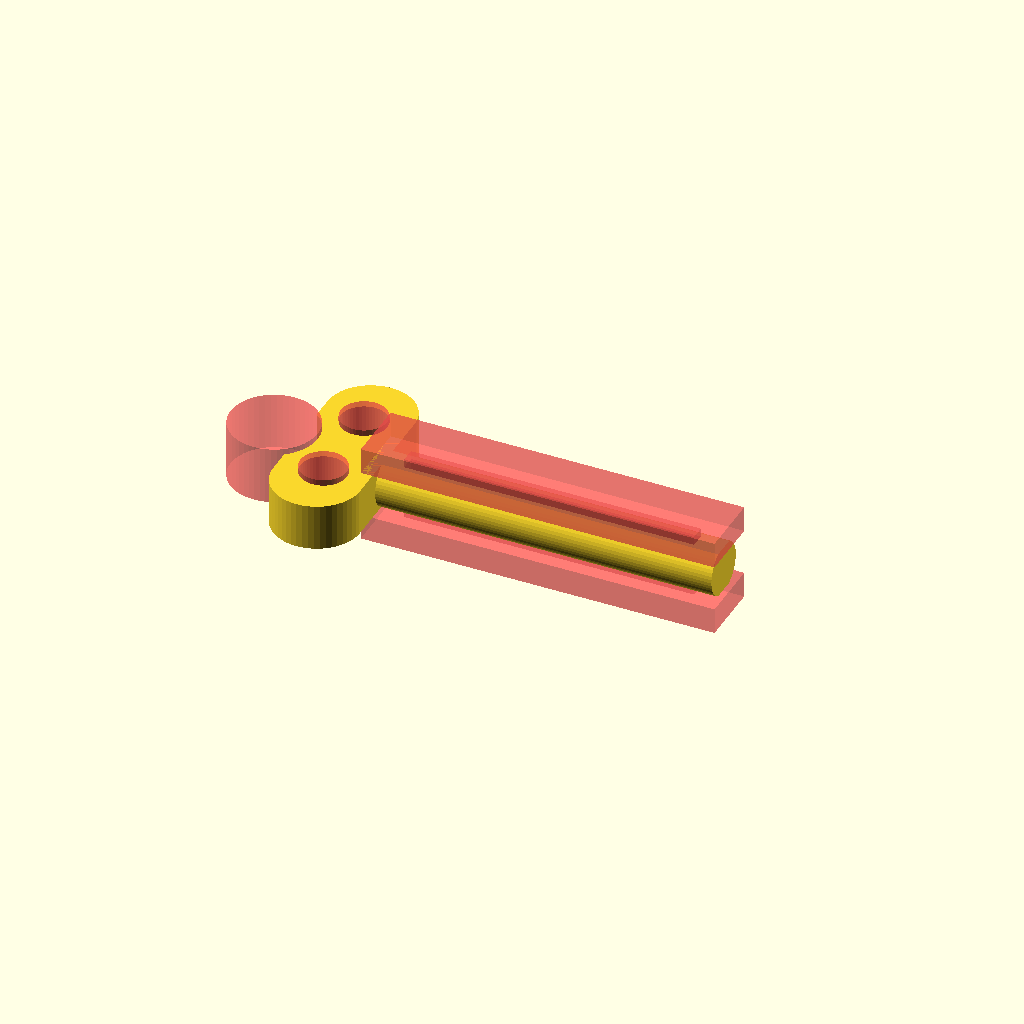
Cell 1: the model at its default parameters.
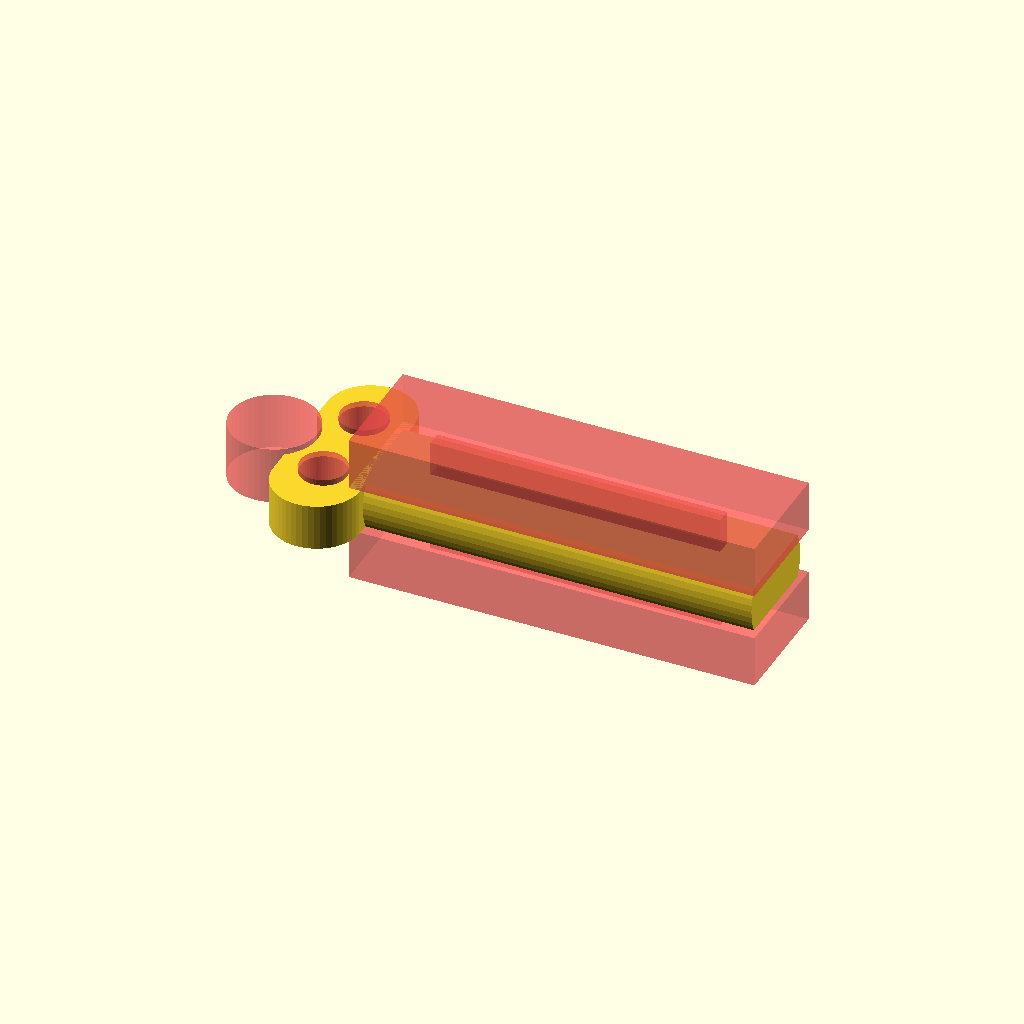
Cell 2 — barrel_diameter set to 18, the other parameters unchanged.
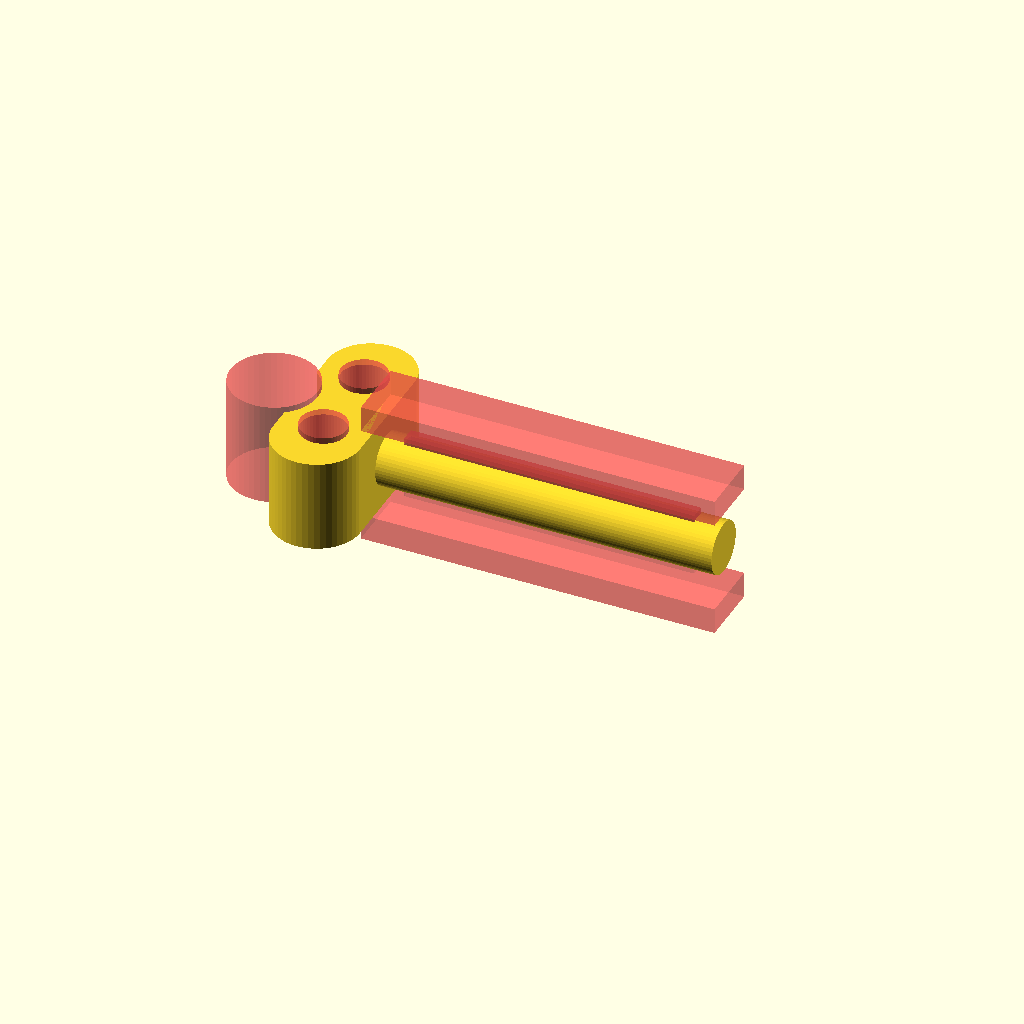
Cell 3: the same model with barrel_flats = 16.
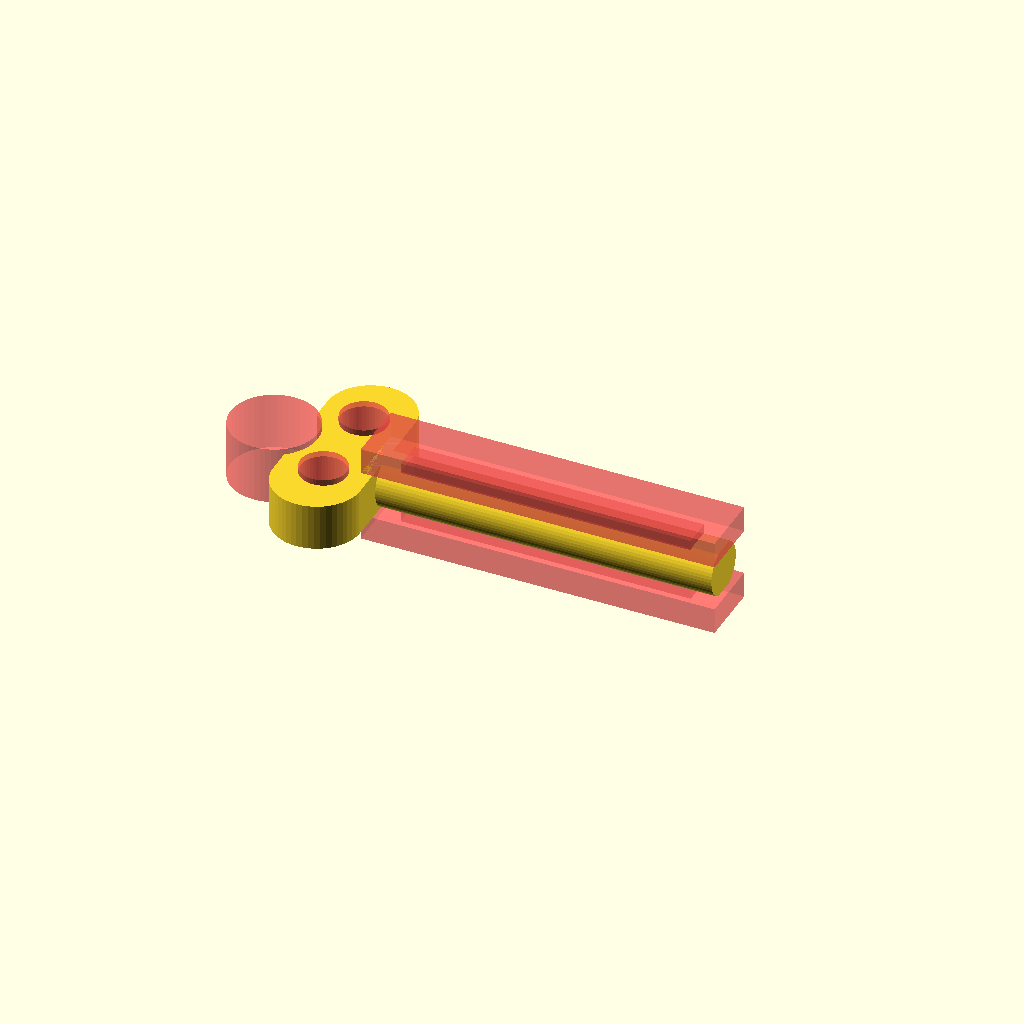
Cell 4 — slot_width set to 5, the other parameters unchanged.
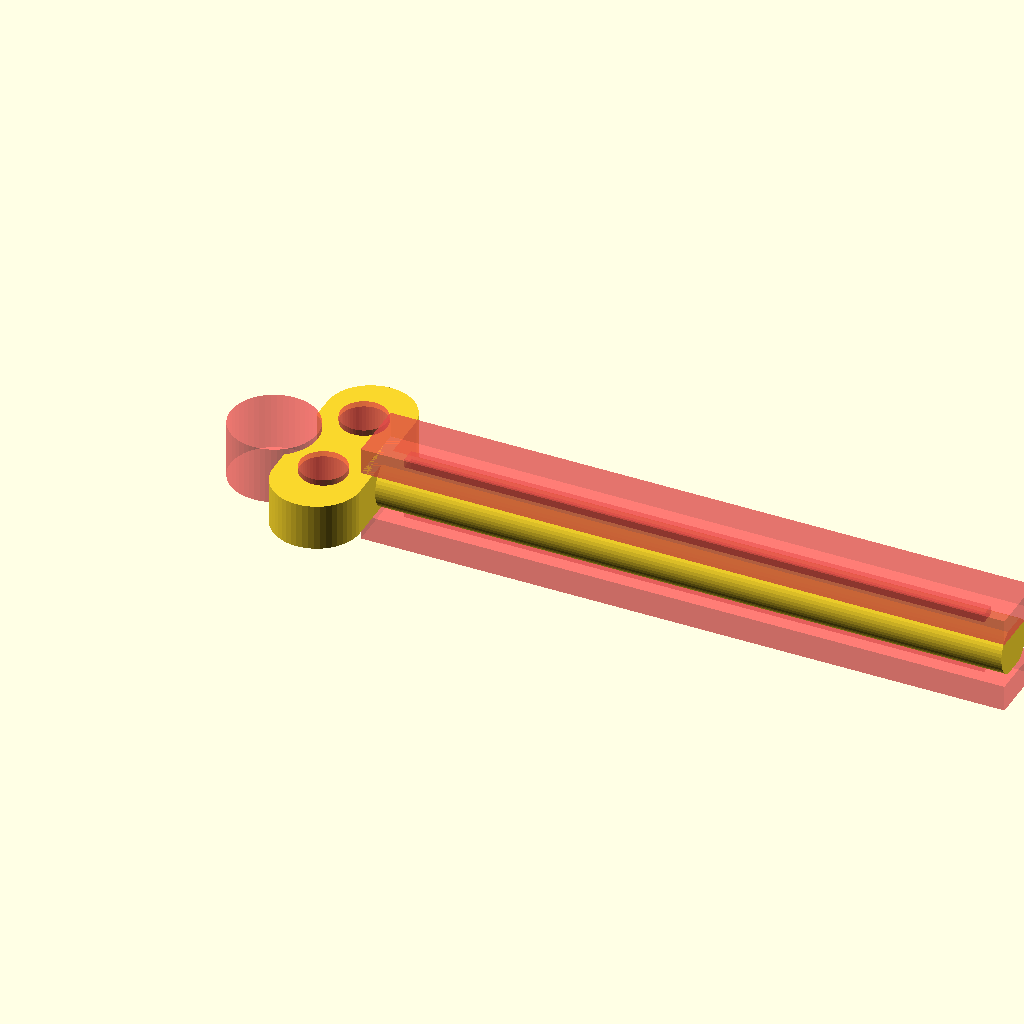
Cell 5: the same model with slot_length = 100.
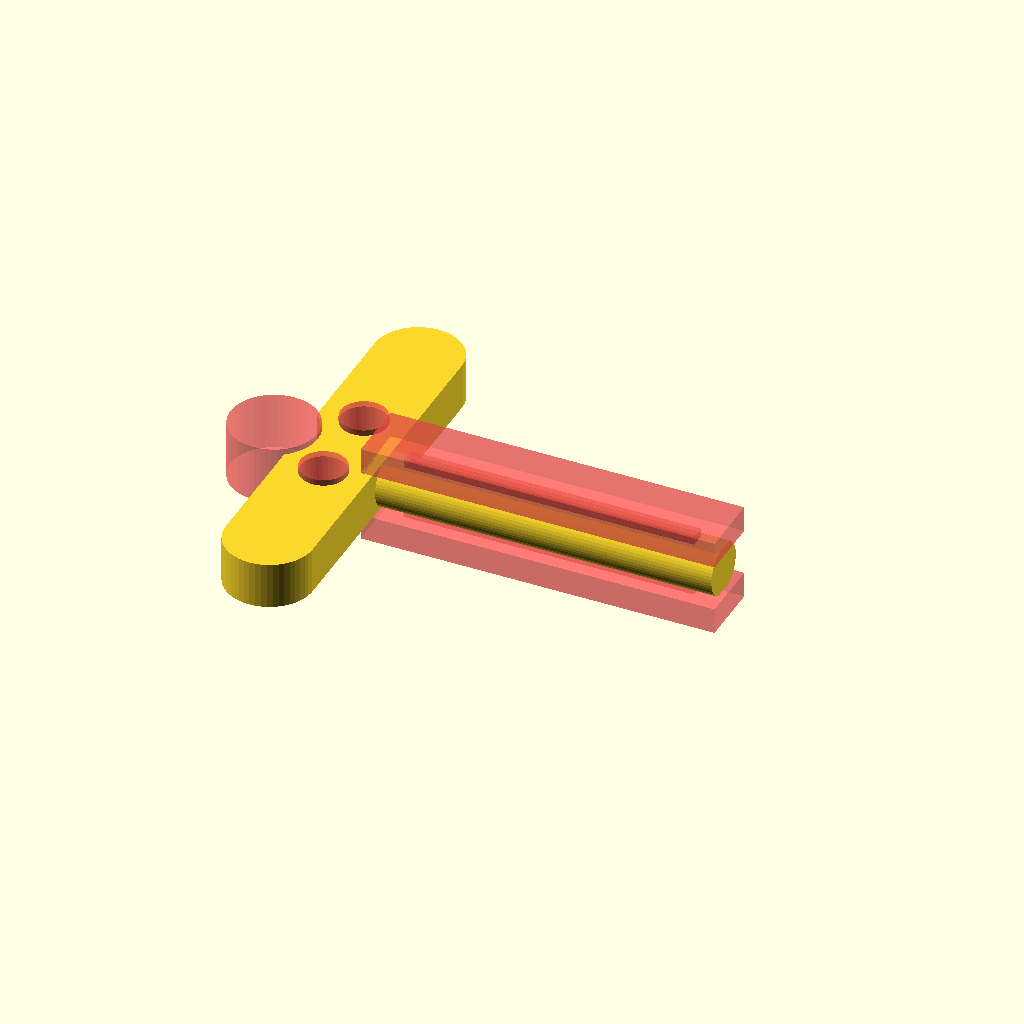
Cell 6 — key_width set to 70, the other parameters unchanged.
All cells are drawn from one camera (rotation 55°, 0°, 25°, orthographic, colour scheme Cornfield), so only the parameter changes between them.
OpenSCAD source file scadFiles/21410/66613.scad:
//////

// Tooth-paste/Paint Tube Key

//

// http://www.thingiverse.com/thing:21410

// By: Alan Yates <thingiverse@alanyates.com>

//////



// geometry

barrel_diameter = 9.0;

barrel_flats = 8.0;

slot_width = 2.5;

slot_length = 50.0;

key_width = 35.0;

key_height = 15.0;

hole_diameter = 8;



// tolerances

overlap = 1;

$fn = 50;



translate([0, 0, barrel_flats/2])

	rotate(-90, [0, 0, 1]) rotate(-90, [1, 0, 0])

		tube_key(barrel_diameter, barrel_flats, slot_width, slot_length, key_width, key_height, hole_diameter);



module tube_key(bd, bf, sw, sl, kw, kh, hd) {

	union() {

		translate([0, 0, kh/2])

			rotate(90, [1, 0, 0]) {

				difference() {

					hull() {

						translate([kw/2 - kh/2, 0, 0])

							cylinder(r = kh/2, h = bf, center = true);

						translate([- kw/2 + kh/2, 0, 0])

							cylinder(r = kh/2, h = bf, center = true);

					}

#					translate([-kh/2, 0, -bf/2-overlap])

						cylinder(r = hd/2, h = bf + 2*overlap);

#					translate([kh/2, 0, -bf/2-overlap])

						cylinder(r = hd/2, h = bf + 2*overlap);

#					translate([0, -4*kh/5, -bf/2-overlap])

						cylinder(r = kh/2, h = bf + 2*overlap);

				}

			}

		translate([0, 0, kh - overlap])

			difference() {

				cylinder(r = bd/2, h = sl + bd);

		

#				translate([-sw/2, -bd/2 - overlap, bd/2])

					cube([sw, bd + 2*overlap, sl]);

#				translate([-bd/2 - overlap, bf/2, -overlap])

					cube([bd + 2*overlap, bd/2, sl + bd + 2*overlap]);

#				translate([-bd/2 - overlap, -bf/2 - bd/2, -overlap])

					cube([bd + 2*overlap, bd/2, sl + bd + 2*overlap]);

			}

	}

}
Parameter table extracted from the source (name, type, default, range or options):
barrel_diameter: number, default 9
barrel_flats: number, default 8
slot_width: number, default 2.5
slot_length: number, default 50
key_width: number, default 35
key_height: number, default 15
hole_diameter: number, default 8
overlap: number, default 1
